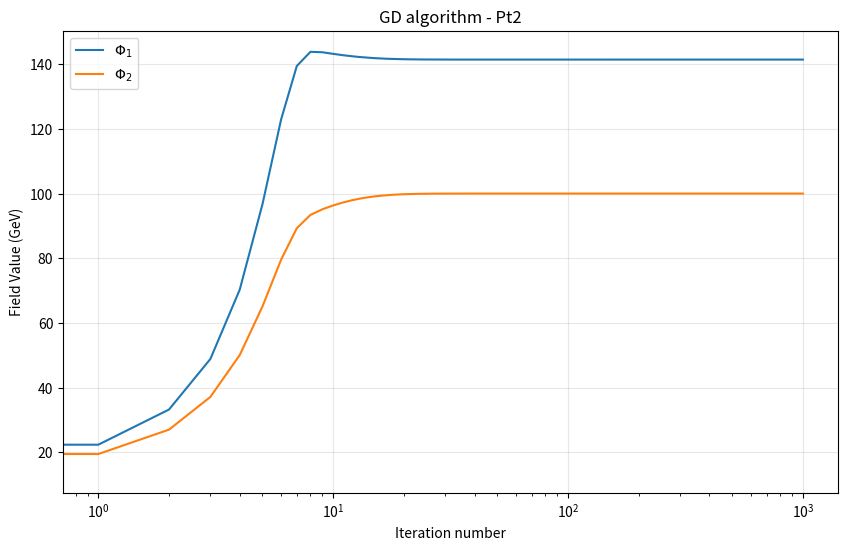
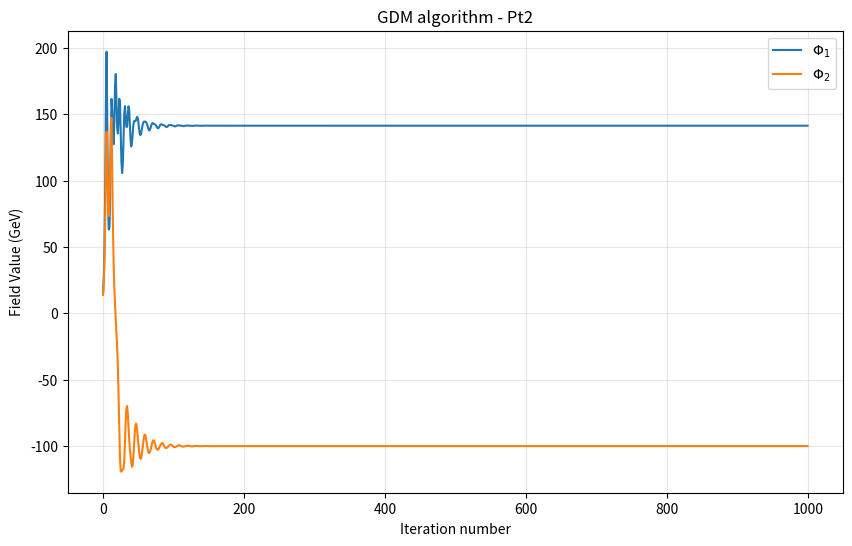
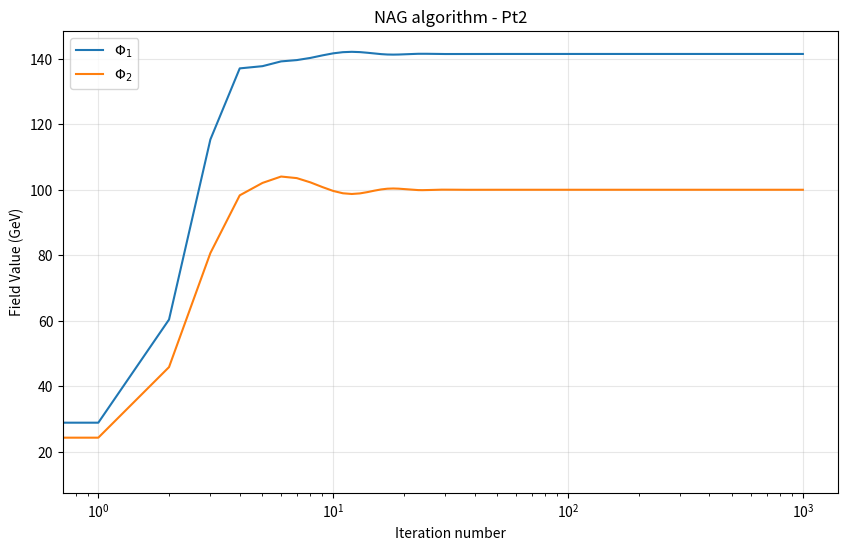

Python code for these plots, in order:
#GD,GDM, NAG algorithms 

#PART 2


#--------------------------------------------------------------------------------
#GD - P2
#--------------------------------------------------------------------------------

import numpy as np
import matplotlib.pyplot as plt


μ = 88.39
λ = 0.129
L_min = -200
L_max = 200
N = 1000
x = np.linspace(L_min, L_max, N) #Discretizar
dx = x[1] - x[0]
learn_rate=0.00001 # η
phi_actual = 100
h = 1e-8 #Slope
α1 = 2.5e4
α2 = 2.0e4
β1 = 1
β2 = 1
β3 = 0.5

def V(p1, p2, α1, α2, β1, β2, β3):
    return -α1*(p1**2) - α2*(p2**2) + (β1/2)*(p1**4) + (β2/2)*(p2**4) + β3*(p1**2)*(p2**2)
    
phi_actual1 = 10.0 # Valor inicial sugerido
phi_actual2 = 10.0 # Valor inicial sugerido

history1 = []
history2 = []

for i in range(1000):
    # Cálculo de la derivada numérica
    # DPhi 1 (Phi 2 cte)
    dphi1 = (V(phi_actual1 + h, phi_actual2, α1, α2, β1, β2, β3) - V(phi_actual1 - h, phi_actual2, α1, α2, β1, β2, β3)) / (2 * h)
    # DPhi 2 (Phi 1 cte)
    dphi2 = (V(phi_actual1, phi_actual2 + h, α1, α2, β1, β2, β3) - V(phi_actual1, phi_actual2 - h, α1, α2, β1, β2, β3)) / (2 * h)
    
    phi_actual1 = phi_actual1 - (learn_rate * dphi1)
    phi_actual2 = phi_actual2 - (learn_rate * dphi2)
    
    #Keep track  
    history1.append(phi_actual1)
    history2.append(phi_actual2)


suma = β1 * phi_actual1**2 + β2 * phi_actual2**2
vabs = abs(β1 * phi_actual1**2 - β2 * phi_actual2**2)

m_H0 = np.sqrt(suma + vabs)
m_h0 = np.sqrt(suma - vabs)
m_charged = np.sqrt(β3 * (phi_actual1**2 + phi_actual2**2))


print(f"Minimum found: v1 = {phi_actual1:.2f} GeV, v2 = {phi_actual2:.2f} GeV")
print(f"Mass H0: {m_H0:.2f} GeV")
print(f"Mass h0: {m_h0:.2f} GeV")
print(f"Mass H+/-: {m_charged:.2f} GeV")

plt.figure(figsize=(10, 6))
plt.plot(history1, label='$\Phi_1$')
plt.plot(history2, label='$\Phi_2$')
plt.title('GD algorithm - Pt2')
plt.xscale('log')
plt.xlabel('Iteration number')
plt.ylabel('Field Value (GeV)')
plt.legend()
plt.grid(True, alpha=0.3)
plt.show()



#--------------------------------------------------------------------------------
#GDM - P2
#--------------------------------------------------------------------------------

import numpy as np
import matplotlib.pyplot as plt


μ = 88.39
λ = 0.129
γ = 0.9
L_min = -200
L_max = 200
N = 1000
x = np.linspace(L_min, L_max, N) #Discretizar
dx = x[1] - x[0]
learn_rate=0.00001 #η
phi_actual = 100
h = 1e-8 #Slope
v1 = 0
v2 = 0
α1 = 2.5e4
α2 = 2.0e4
β1 = 1
β2 = 1
β3 = 0.5  

def V(p1, p2, α1, α2, β1, β2, β3):
    return -α1*(p1**2) - α2*(p2**2) + (β1/2)*(p1**4) + (β2/2)*(p2**4) + β3*(p1**2)*(p2**2)
    
phi_actual1 = 10.0 # Valor inicial sugerido
phi_actual2 = 10.0 # Valor inicial sugerido

history1 = []
history2 = []

for i in range(1000):
    # Cálculo de la derivada numérica
    # DPhi 1 (Phi 2 cte)
    dphi1 = (V(phi_actual1 + h, phi_actual2, α1, α2, β1, β2, β3) - V(phi_actual1 - h, phi_actual2, α1, α2, β1, β2, β3)) / (2 * h)
    # DPhi 2 (Phi 1 cte)
    dphi2 = (V(phi_actual1, phi_actual2 + h, α1, α2, β1, β2, β3) - V(phi_actual1, phi_actual2 - h, α1, α2, β1, β2, β3)) / (2 * h)
    
    v1 = (γ*v1) + (learn_rate *dphi1)
    v2 = (γ*v2) + (learn_rate *dphi2)
    
    phi_actual1 = phi_actual1 - v1
    phi_actual2 = phi_actual2 - v2
    
    #Keep track  
    history1.append(phi_actual1)
    history2.append(phi_actual2)


suma = β1 * phi_actual1**2 + β2 * phi_actual2**2
vabs = abs(β1 * phi_actual1**2 - β2 * phi_actual2**2)

m_H0 = np.sqrt(suma + vabs)
m_h0 = np.sqrt(suma - vabs)
m_charged = np.sqrt(β3 * (phi_actual1**2 + phi_actual2**2))


print(f"Minimum found: v1 = {phi_actual1:.2f} GeV, v2 = {phi_actual2:.2f} GeV")
print(f"Mass H0: {m_H0:.2f} GeV")
print(f"Mass h0: {m_h0:.2f} GeV")
print(f"Mass H+/-: {m_charged:.2f} GeV")

plt.figure(figsize=(10, 6))
plt.plot(history1, label='$\Phi_1$')
plt.plot(history2, label='$\Phi_2$')
plt.title('GDM algorithm - Pt2')
plt.xlabel('Iteration number')
plt.ylabel('Field Value (GeV)')
plt.legend()
plt.grid(True, alpha=0.3)
plt.show()




#--------------------------------------------------------------------------------
#NAG
#--------------------------------------------------------------------------------

import numpy as np
import matplotlib.pyplot as plt


μ = 88.39
λ = 0.129
γ = 0.9
L_min = -200
L_max = 200
N = 1000
x = np.linspace(L_min, L_max, N) #Discretizar
dx = x[1] - x[0]
learn_rate=0.00001 #η
phi_actual = 100
h = 1e-8 #Slope
v1 = 0
v2 = 0
α1 = 2.5e4
α2 = 2.0e4
β1 = 1
β2 = 1
β3 = 0.5  

def V(p1, p2, α1, α2, β1, β2, β3):
    return -α1*(p1**2) - α2*(p2**2) + (β1/2)*(p1**4) + (β2/2)*(p2**4) + β3*(p1**2)*(p2**2)
    
phi_actual1 = 10.0 # Valor inicial sugerido
phi_actual2 = 10.0 # Valor inicial sugerido

history1 = []
history2 = []

for i in range(1000):
    # ANTICIPACION (Primero esto): Calculamos donde nos llevaria la inercia
    phi1_ahead = phi_actual1 - (γ * v1)
    phi2_ahead = phi_actual2 - (γ * v2)

    # DERIVADA FUTURA (Usamos los "ahead" aqui):
    # DPhi 1 (Phi 2 cte) -> Evaluamos en phi1_ahead
    dphi1 = (V(phi1_ahead + h, phi2_ahead, α1, α2, β1, β2, β3) - V(phi1_ahead - h, phi2_ahead, α1, α2, β1, β2, β3)) / (2 * h)
    # DPhi 2 (Phi 1 cte) -> Evaluamos en phi2_ahead
    dphi2 = (V(phi1_ahead, phi2_ahead + h, α1, α2, β1, β2, β3) - V(phi1_ahead, phi2_ahead - h, α1, α2, β1, β2, β3)) / (2 * h)
    
    # ACTUALIZAR VELOCIDAD
    v1 = (γ*v1) + (learn_rate * dphi1)
    v2 = (γ*v2) + (learn_rate * dphi2)
    
    # ACTUALIZAR POSICION REAL
    phi_actual1 = phi_actual1 - v1
    phi_actual2 = phi_actual2 - v2
    
    # Guardar historial
    history1.append(phi_actual1)
    history2.append(phi_actual2)


suma = β1 * phi_actual1**2 + β2 * phi_actual2**2
vabs = abs(β1 * phi_actual1**2 - β2 * phi_actual2**2)

m_H0 = np.sqrt(suma + vabs)
m_h0 = np.sqrt(suma - vabs)
m_charged = np.sqrt(β3 * (phi_actual1**2 + phi_actual2**2))


print(f"Minimum found: v1 = {phi_actual1:.2f} GeV, v2 = {phi_actual2:.2f} GeV")
print(f"Mass H0: {m_H0:.2f} GeV")
print(f"Mass h0: {m_h0:.2f} GeV")
print(f"Mass H+/-: {m_charged:.2f} GeV")

plt.figure(figsize=(10, 6))
plt.plot(history1, label='$\Phi_1$')
plt.plot(history2, label='$\Phi_2$')
plt.title('NAG algorithm - Pt2')
plt.xscale('log')
plt.xlabel('Iteration number')
plt.ylabel('Field Value (GeV)')
plt.legend()
plt.grid(True, alpha=0.3)
plt.show()
